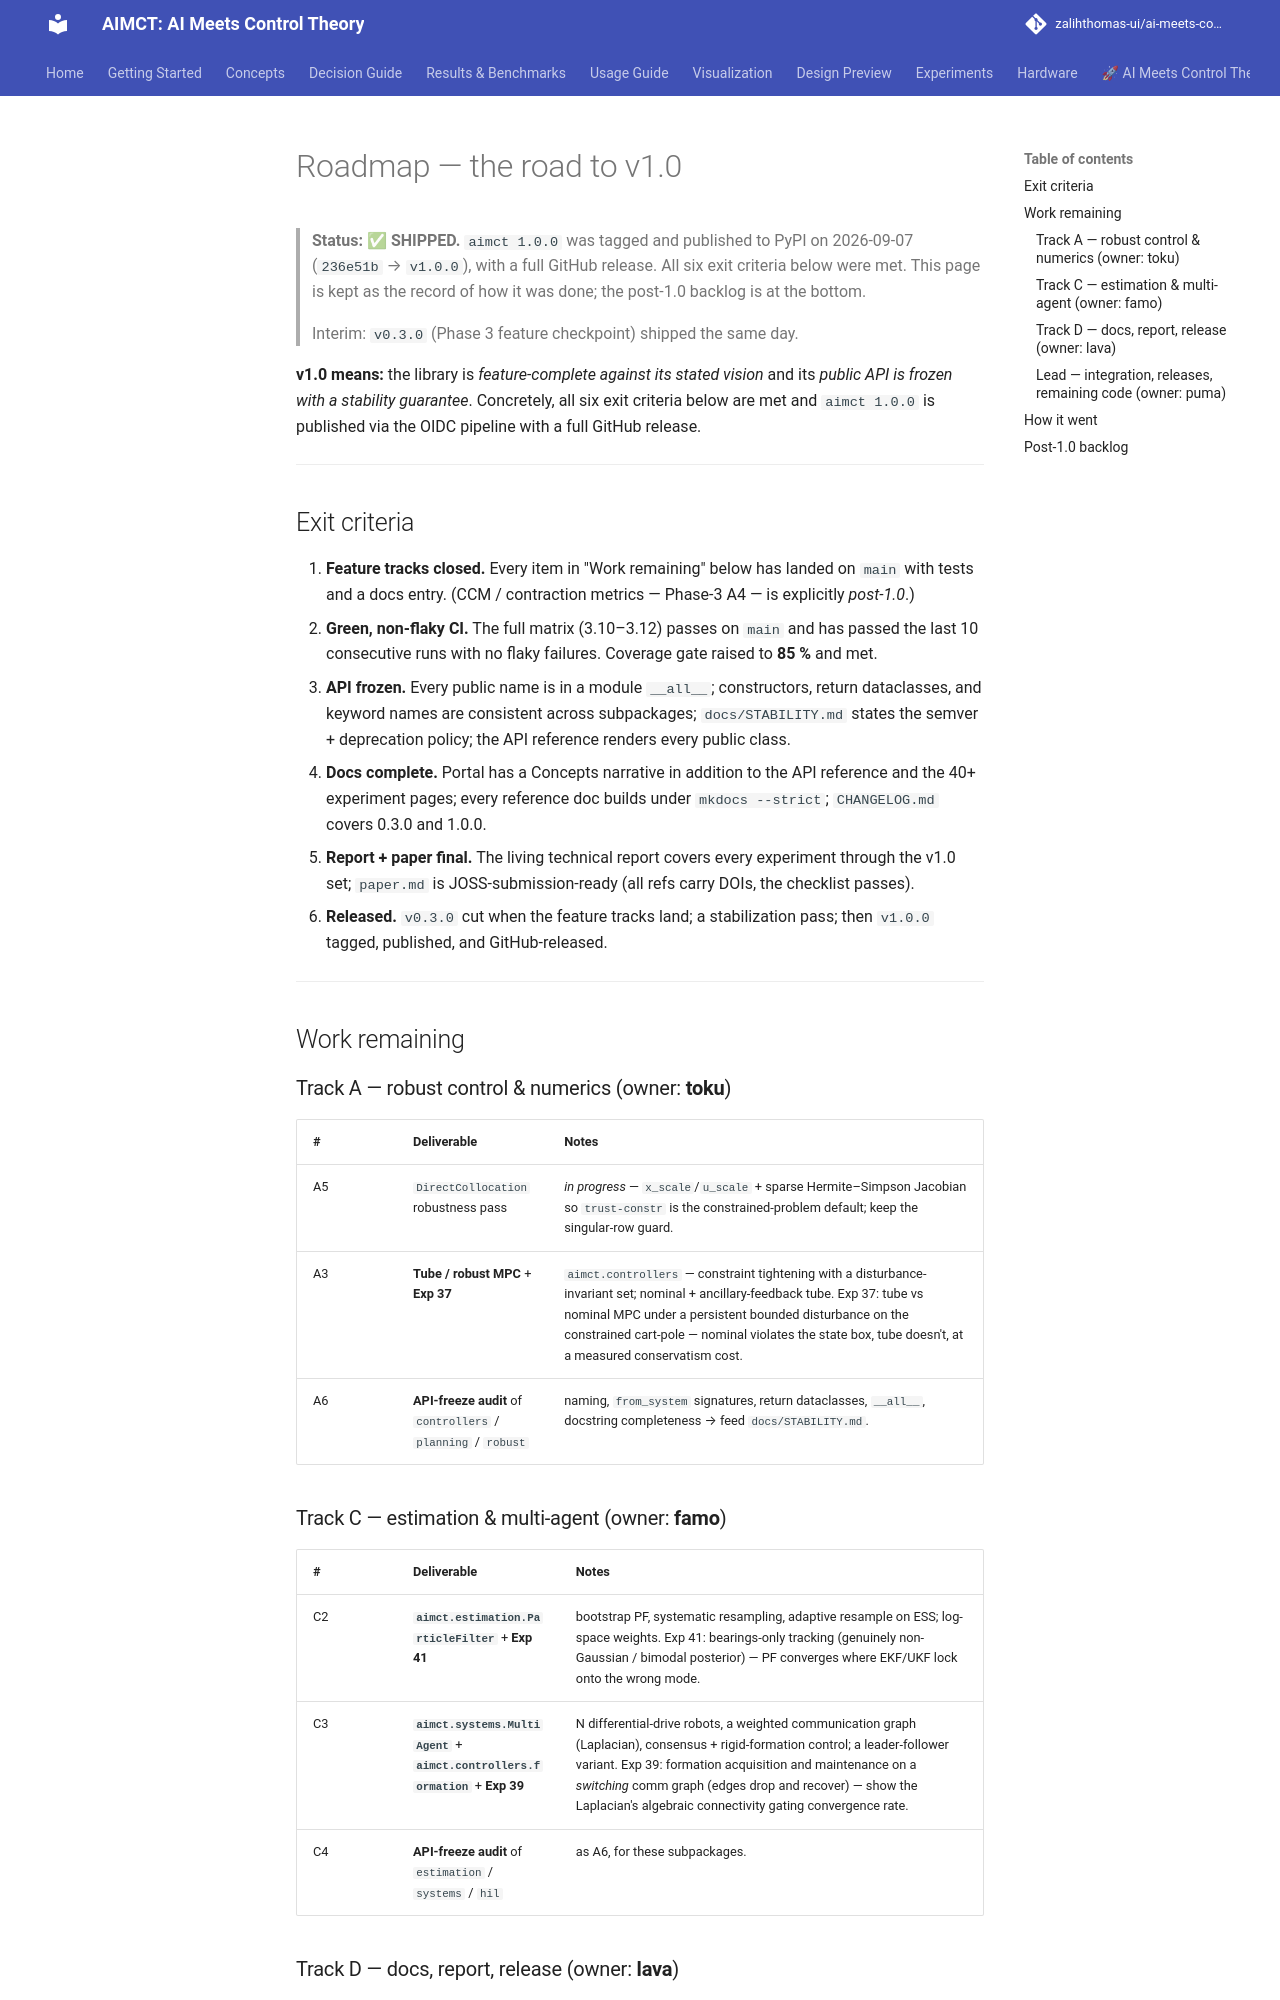

repository: zalihthomas-ui/ai-meets-control-theory · page: roadmap-v1/index.html · generator: mkdocs

# Roadmap — the road to v1.0

> **Status: ✅ SHIPPED.** `aimct 1.0.0` was tagged and published to PyPI on
> 2026-09-07 (`236e51b` → `v1.0.0`), with a full GitHub release. All six exit
> criteria below were met. This page is kept as the record of how it was done;
> the post-1.0 backlog is at the bottom.
>
> Interim: `v0.3.0` (Phase 3 feature checkpoint) shipped the same day.

**v1.0 means:** the library is *feature-complete against its stated vision*
and its *public API is frozen with a stability guarantee*. Concretely, all
six exit criteria below are met and `aimct 1.0.0` is published via the OIDC
pipeline with a full GitHub release.

---

## Exit criteria

1. **Feature tracks closed.** Every item in "Work remaining" below has
   landed on `main` with tests and a docs entry. (CCM / contraction metrics
   — Phase-3 A4 — is explicitly *post-1.0*.)
2. **Green, non-flaky CI.** The full matrix (3.10–3.12) passes on `main` and
   has passed the last 10 consecutive runs with no flaky failures. Coverage
   gate raised to **85 %** and met.
3. **API frozen.** Every public name is in a module `__all__`; constructors,
   return dataclasses, and keyword names are consistent across subpackages;
   `docs/STABILITY.md` states the semver + deprecation policy; the API
   reference renders every public class.
4. **Docs complete.** Portal has a Concepts narrative in addition to the API
   reference and the 40+ experiment pages; every reference doc builds under
   `mkdocs --strict`; `CHANGELOG.md` covers 0.3.0 and 1.0.0.
5. **Report + paper final.** The living technical report covers every
   experiment through the v1.0 set; `paper.md` is JOSS-submission-ready
   (all refs carry DOIs, the checklist passes).
6. **Released.** `v0.3.0` cut when the feature tracks land; a stabilization
   pass; then `v1.0.0` tagged, published, and GitHub-released.

---

## Work remaining

### Track A — robust control & numerics  (owner: **toku**)

| # | Deliverable | Notes |
| --- | --- | --- |
| A5 | `DirectCollocation` robustness pass | *in progress* — `x_scale`/`u_scale` + sparse Hermite–Simpson Jacobian so `trust-constr` is the constrained-problem default; keep the singular-row guard. |
| A3 | **Tube / robust MPC** + **Exp 37** | `aimct.controllers` — constraint tightening with a disturbance-invariant set; nominal + ancillary-feedback tube. Exp 37: tube vs nominal MPC under a persistent bounded disturbance on the constrained cart-pole — nominal violates the state box, tube doesn't, at a measured conservatism cost. |
| A6 | **API-freeze audit** of `controllers` / `planning` / `robust` | naming, `from_system` signatures, return dataclasses, `__all__`, docstring completeness → feed `docs/STABILITY.md`. |

### Track C — estimation & multi-agent  (owner: **famo**)

| # | Deliverable | Notes |
| --- | --- | --- |
| C2 | **`aimct.estimation.ParticleFilter`** + **Exp 41** | bootstrap PF, systematic resampling, adaptive resample on ESS; log-space weights. Exp 41: bearings-only tracking (genuinely non-Gaussian / bimodal posterior) — PF converges where EKF/UKF lock onto the wrong mode. |
| C3 | **`aimct.systems.MultiAgent`** + **`aimct.controllers.formation`** + **Exp 39** | N differential-drive robots, a weighted communication graph (Laplacian), consensus + rigid-formation control; a leader-follower variant. Exp 39: formation acquisition and maintenance on a *switching* comm graph (edges drop and recover) — show the Laplacian's algebraic connectivity gating convergence rate. |
| C4 | **API-freeze audit** of `estimation` / `systems` / `hil` | as A6, for these subpackages. |
